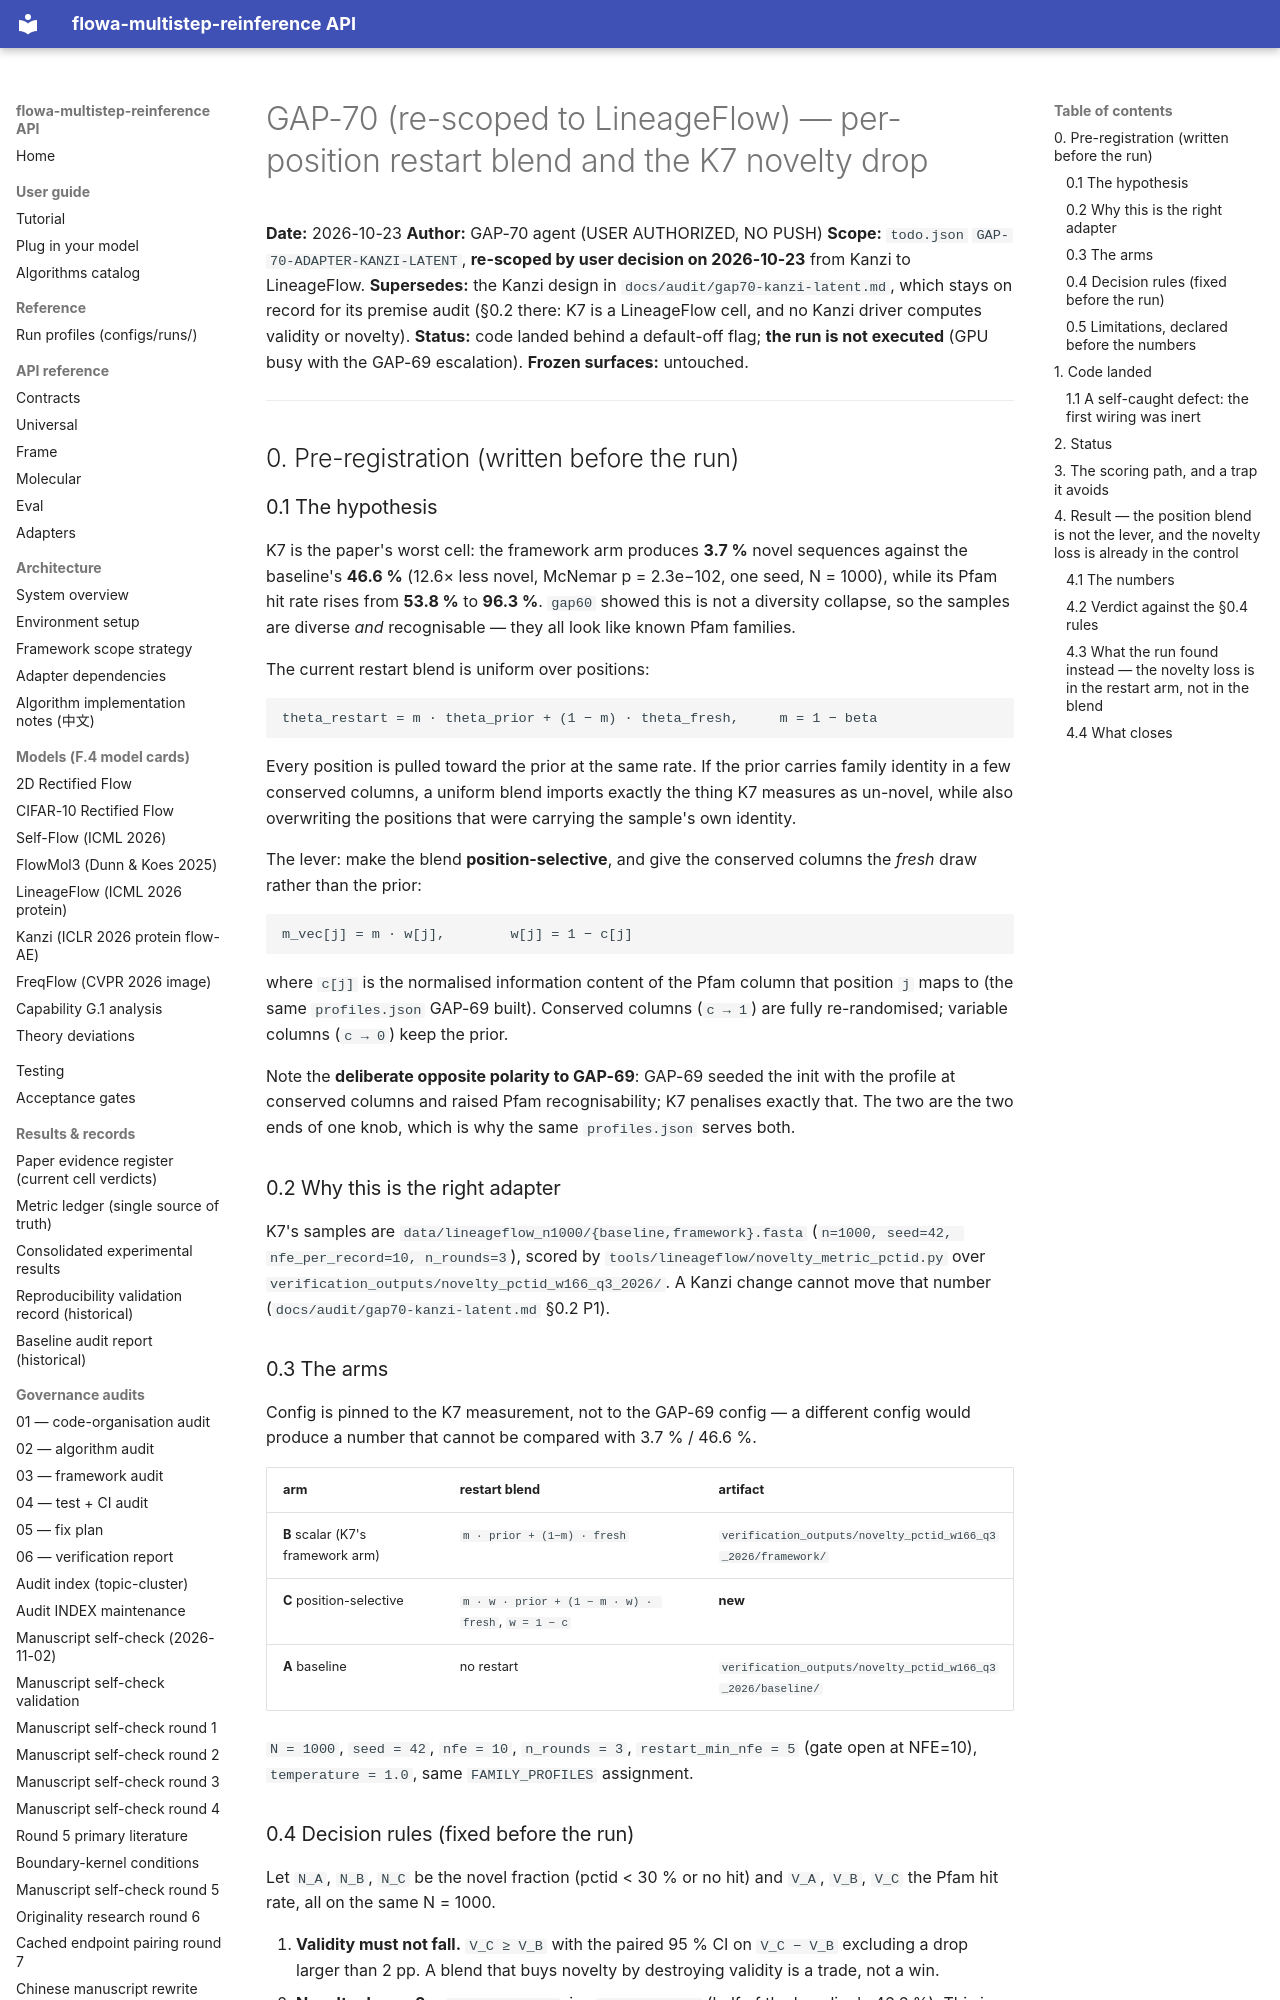

repository: silverenternal/flowa-multistep-reinference · page: audit/gap70-lineageflow-position-blend/index.html · generator: mkdocs

# GAP-70 (re-scoped to LineageFlow) — per-position restart blend and the K7 novelty drop

**Date:** 2026-10-23
**Author:** GAP-70 agent (USER AUTHORIZED, NO PUSH)
**Scope:** `todo.json` `GAP-70-ADAPTER-KANZI-LATENT`, **re-scoped by user
decision on 2026-10-23** from Kanzi to LineageFlow.
**Supersedes:** the Kanzi design in `docs/audit/gap70-kanzi-latent.md`, which
stays on record for its premise audit (§0.2 there: K7 is a LineageFlow cell, and
no Kanzi driver computes validity or novelty).
**Status:** code landed behind a default-off flag; **the run is not executed**
(GPU busy with the GAP-69 escalation).
**Frozen surfaces:** untouched.

---

## 0. Pre-registration (written before the run)

### 0.1 The hypothesis

K7 is the paper's worst cell: the framework arm produces **3.7 %** novel
sequences against the baseline's **46.6 %** (12.6× less novel, McNemar
p = 2.3e−102, one seed, N = 1000), while its Pfam hit rate rises from **53.8 %**
to **96.3 %**. `gap60` showed this is not a diversity collapse, so the samples
are diverse *and* recognisable — they all look like known Pfam families.

The current restart blend is uniform over positions:

```
theta_restart = m · theta_prior + (1 − m) · theta_fresh,     m = 1 − beta
```

Every position is pulled toward the prior at the same rate. If the prior carries
family identity in a few conserved columns, a uniform blend imports exactly the
thing K7 measures as un-novel, while also overwriting the positions that were
carrying the sample's own identity.

The lever: make the blend **position-selective**, and give the conserved columns
the *fresh* draw rather than the prior:

```
m_vec[j] = m · w[j],        w[j] = 1 − c[j]
```

where `c[j]` is the normalised information content of the Pfam column that
position `j` maps to (the same `profiles.json` GAP-69 built). Conserved columns
(`c → 1`) are fully re-randomised; variable columns (`c → 0`) keep the prior.

Note the **deliberate opposite polarity to GAP-69**: GAP-69 seeded the init with
the profile at conserved columns and raised Pfam recognisability; K7 penalises
exactly that. The two are the two ends of one knob, which is why the same
`profiles.json` serves both.

### 0.2 Why this is the right adapter

K7's samples are `data/lineageflow_n1000/{baseline,framework}.fasta`
(`n=1000, seed=42, nfe_per_record=10, n_rounds=3`), scored by
`tools/lineageflow/novelty_metric_pctid.py` over
`verification_outputs/novelty_pctid_w166_q3_2026/`. A Kanzi change cannot move
that number (`docs/audit/gap70-kanzi-latent.md` §0.2 P1).

### 0.3 The arms

Config is pinned to the K7 measurement, not to the GAP-69 config — a different
config would produce a number that cannot be compared with 3.7 % / 46.6 %.

| arm | restart blend | artifact |
|---|---|---|
| **B** scalar (K7's framework arm) | `m · prior + (1−m) · fresh` | `verification_outputs/novelty_pctid_w166_q3_2026/framework/` |
| **C** position-selective | `m · w · prior + (1 − m · w) · fresh`, `w = 1 − c` | **new** |
| **A** baseline | no restart | `verification_outputs/novelty_pctid_w166_q3_2026/baseline/` |

`N = 1000`, `seed = 42`, `nfe = 10`, `n_rounds = 3`, `restart_min_nfe = 5`
(gate open at NFE=10), `temperature = 1.0`, same `FAMILY_PROFILES` assignment.
